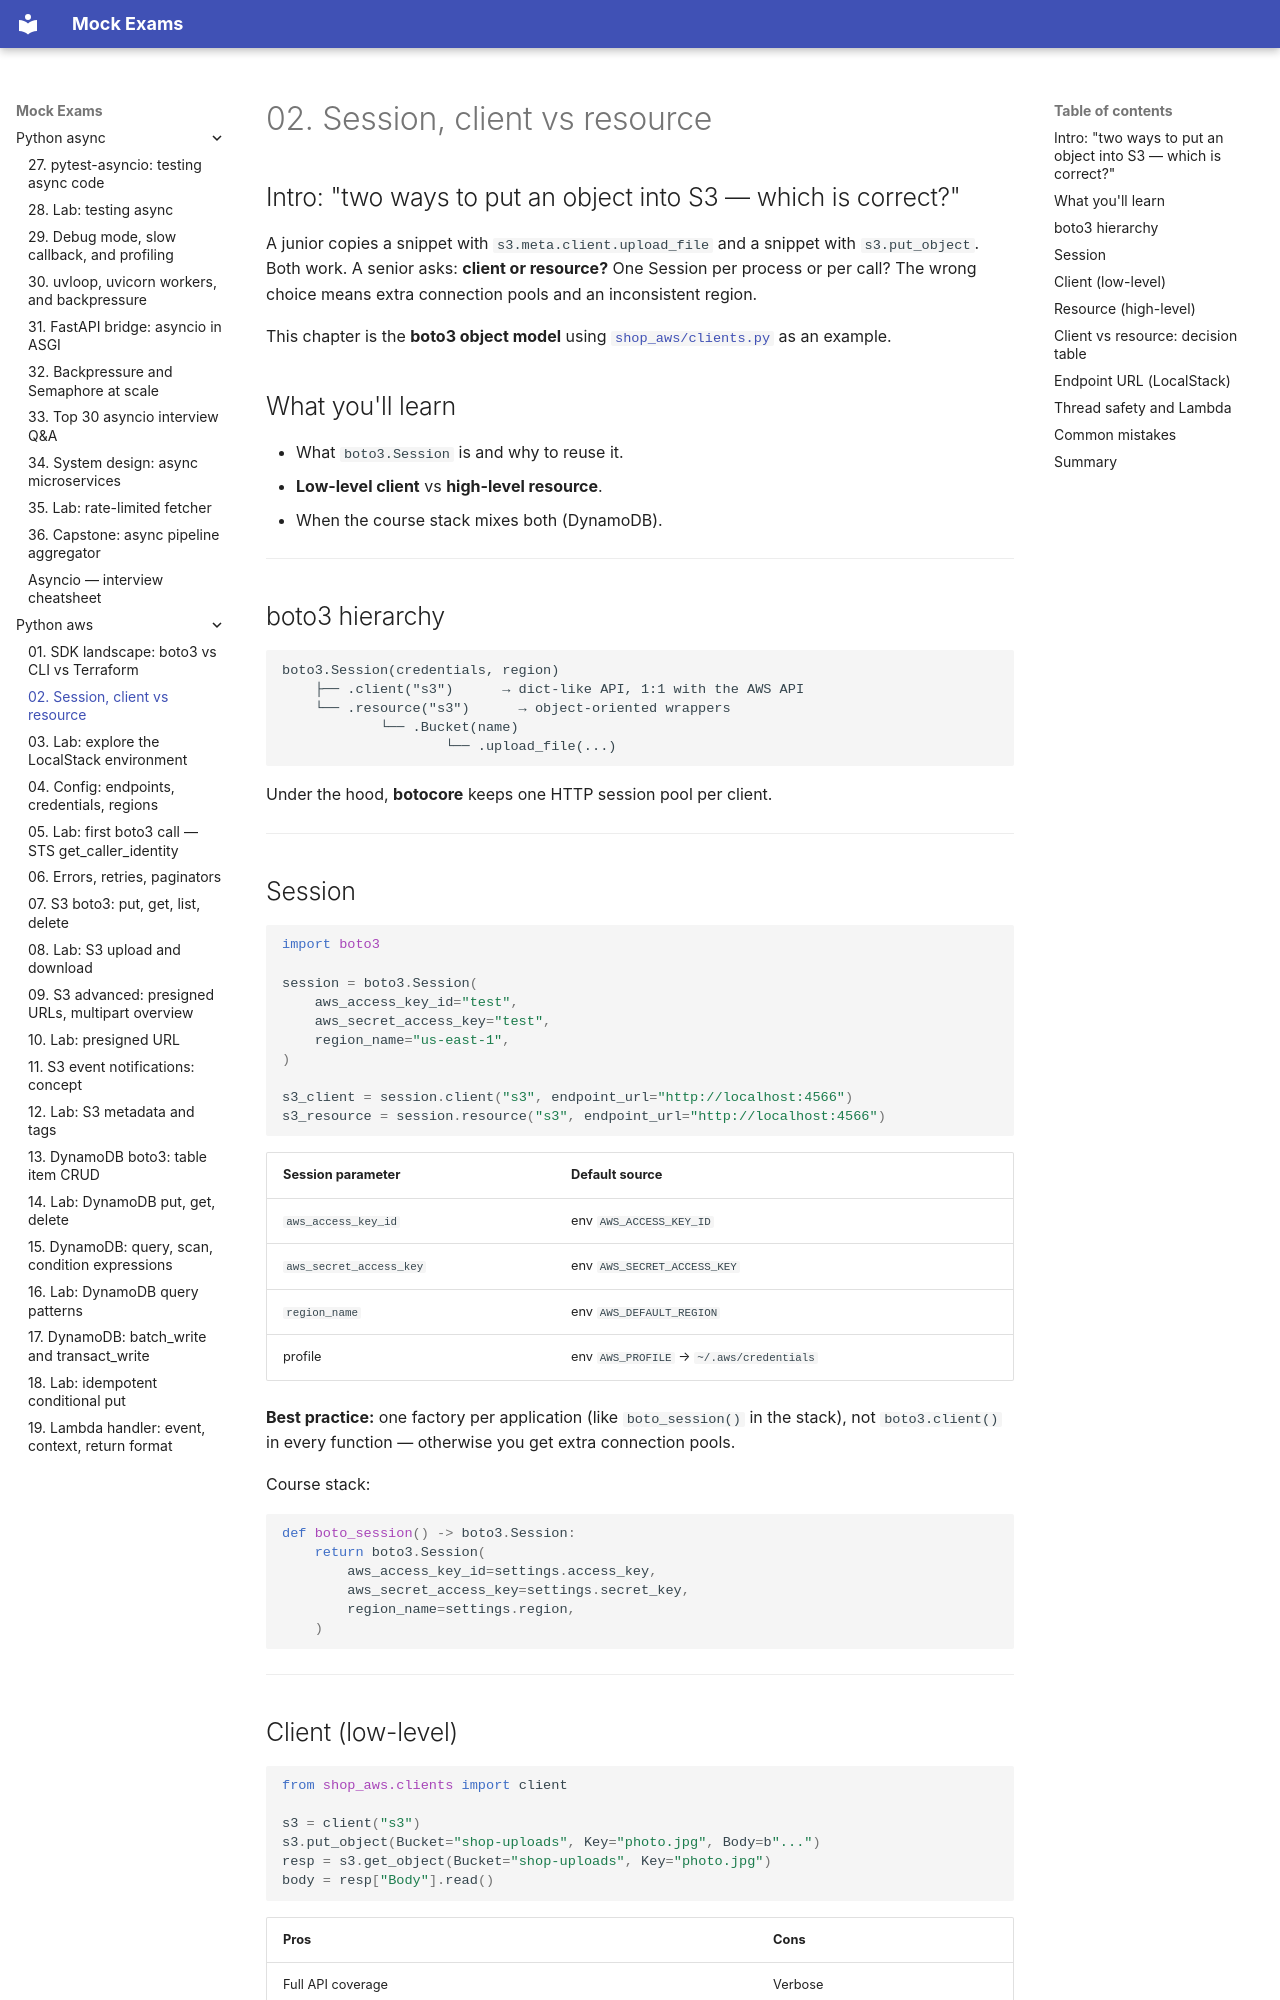

repository: FedorArbuzov/mock-exams · page: python-aws/02-session-client-resource/index.html · generator: mkdocs

# 02. Session, client vs resource

## Intro: "two ways to put an object into S3 — which is correct?"

A junior copies a snippet with `s3.meta.client.upload_file` and a snippet with `s3.put_object`. Both work. A senior asks: **client or resource?** One Session per process or per call? The wrong choice means extra connection pools and an inconsistent region.

This chapter is the **boto3 object model** using [`shop_aws/clients.py`](../../deploy/python-aws/stack/shop_aws/clients.py) as an example.

## What you'll learn

- What `boto3.Session` is and why to reuse it.
- **Low-level client** vs **high-level resource**.
- When the course stack mixes both (DynamoDB).

---

## boto3 hierarchy

```text
boto3.Session(credentials, region)
    ├── .client("s3")      → dict-like API, 1:1 with the AWS API
    └── .resource("s3")      → object-oriented wrappers
            └── .Bucket(name)
                    └── .upload_file(...)
```

Under the hood, **botocore** keeps one HTTP session pool per client.

---

## Session

```python
import boto3

session = boto3.Session(
    aws_access_key_id="test",
    aws_secret_access_key="test",
    region_name="us-east-1",
)

s3_client = session.client("s3", endpoint_url="http://localhost:4566")
s3_resource = session.resource("s3", endpoint_url="http://localhost:4566")
```

| Session parameter | Default source |
|------------------|----------------------|
| `aws_access_key_id` | env `AWS_ACCESS_KEY_ID` |
| `aws_secret_access_key` | env `AWS_SECRET_ACCESS_KEY` |
| `region_name` | env `AWS_DEFAULT_REGION` |
| profile | env `AWS_PROFILE` → `~/.aws/credentials` |

**Best practice:** one factory per application (like `boto_session()` in the stack), not `boto3.client()` in every function — otherwise you get extra connection pools.

Course stack:

```python
def boto_session() -> boto3.Session:
    return boto3.Session(
        aws_access_key_id=settings.access_key,
        aws_secret_access_key=settings.secret_key,
        region_name=settings.region,
    )
```

---
